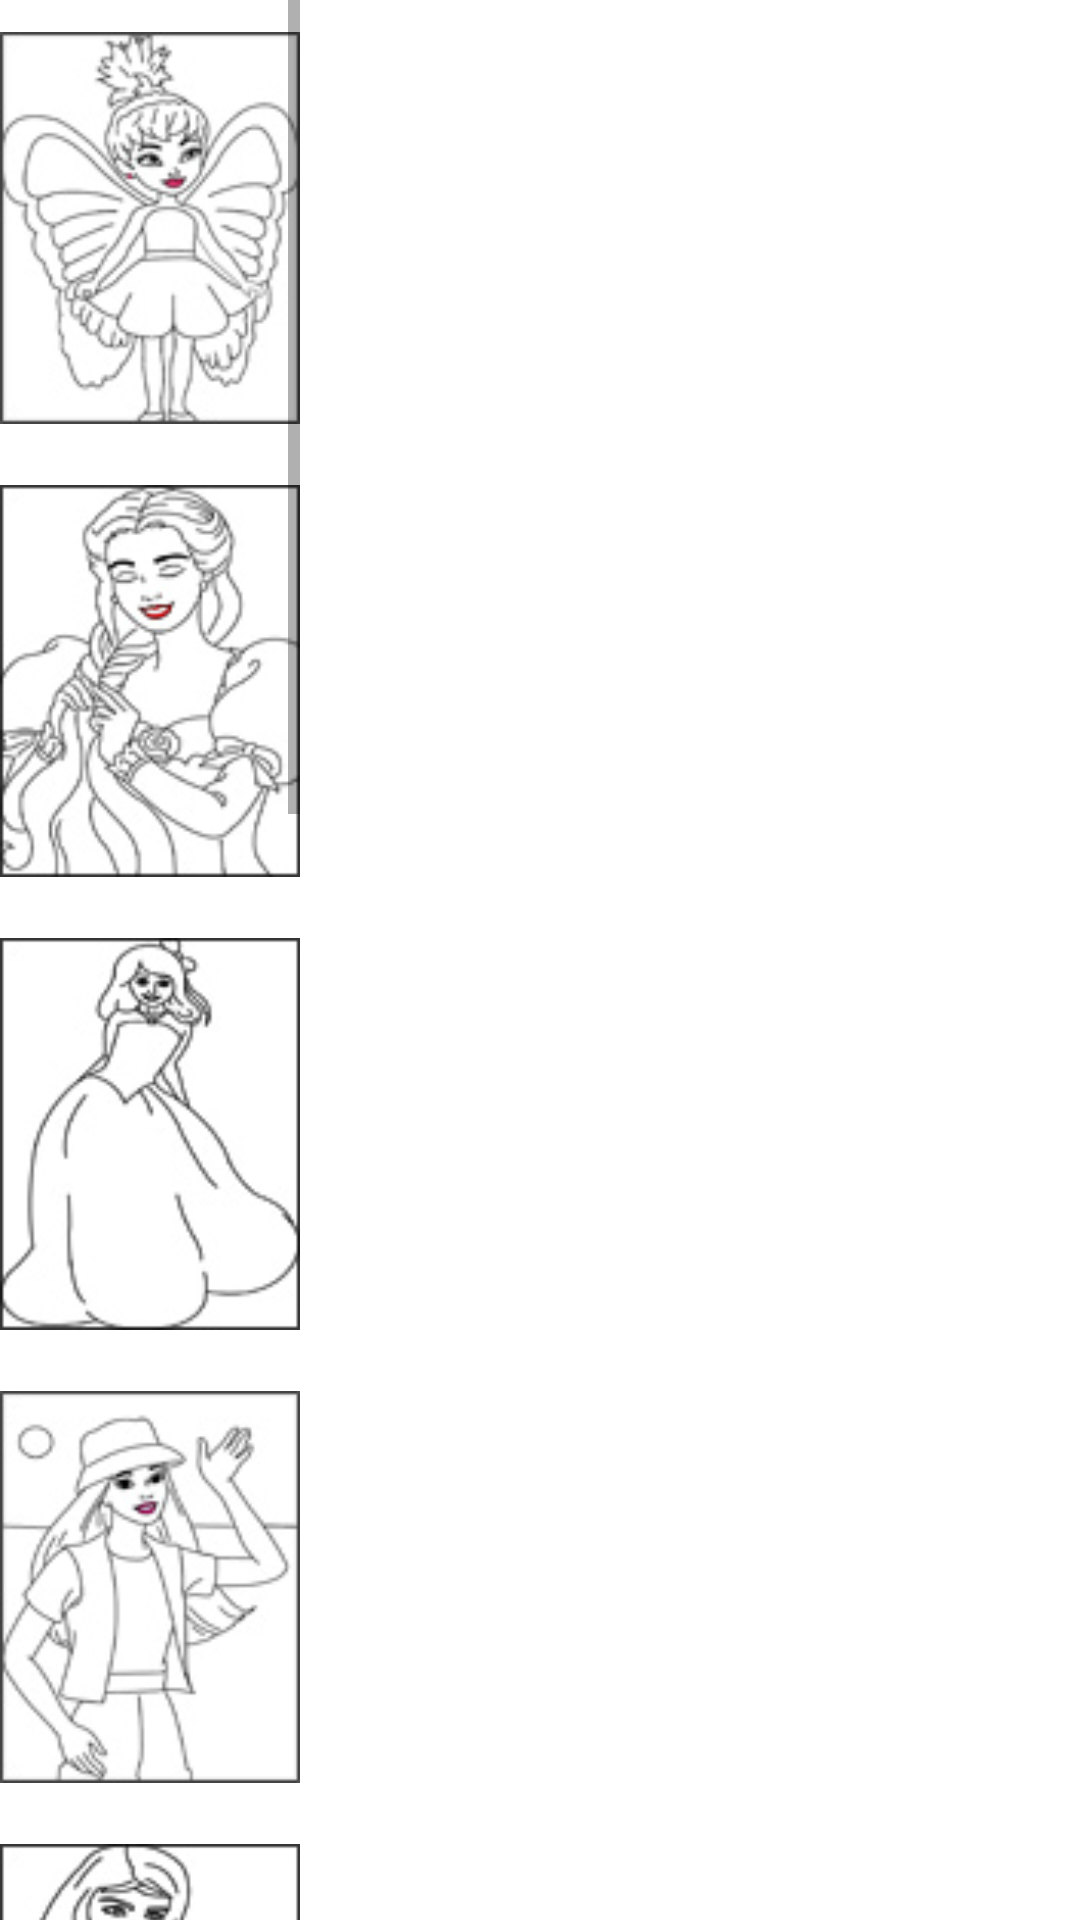

Android layout source for this screen:
<!-- AndroidManifest.xml: fallback theme Theme.MaterialComponents.DayNight.NoActionBar -->
<!-- res/layout/new_images.xml -->
<?xml version="1.0" encoding="utf-8"?>

<RelativeLayout xmlns:android="http://schemas.android.com/apk/res/android"
    
    android:layout_width="wrap_content"
    android:layout_height="match_parent"
    android:orientation="vertical" 
    >
 
    <RelativeLayout
     android:id="@+id/myLayoutRel"   
    android:layout_width="wrap_content"
    android:layout_height="match_parent"
    android:orientation="vertical" 
    android:background="#ffffff"
    >
    <ScrollView
        android:id="@+id/myScroll_view"    
        android:layout_width="100dip"
        android:layout_height="fill_parent"
        android:layout_alignParentLeft="true"
        android:layout_alignParentTop="true"
         >

        <RelativeLayout
            android:layout_width="match_parent"
            android:layout_height="match_parent" >

            <ImageView
                android:id="@+id/imageView_first"
                android:layout_width="100dip"
                android:layout_height="150dip"  
                android:layout_alignParentLeft="true"
                android:layout_alignParentTop="true"
                android:src="@drawable/cindrella1_1" 
                android:layout_marginTop="1dip"/>

            <ImageView
                android:id="@+id/imageView_sec"
                android:layout_width="100dip"
                android:layout_height="150dip"
                android:layout_below="@+id/imageView_first"
                android:layout_alignParentLeft="true"
               
                android:src="@drawable/cindrella2_1" 
                android:layout_marginTop="1dip"/>
              <ImageView
                android:id="@+id/imageView_thi"
                android:layout_width="100dip"
                android:layout_height="150dip"
                android:layout_below="@+id/imageView_sec"
                android:layout_alignParentLeft="true"
               
                android:src="@drawable/cindrella3_1"
                android:layout_marginTop="1dip" />
               <ImageView
                android:id="@+id/imageView_four"
                android:layout_width="100dip"
                android:layout_height="150dip"
                android:layout_below="@+id/imageView_thi"
                android:layout_alignParentLeft="true"
               
                android:src="@drawable/cindrella4_1" 
                android:layout_marginTop="1dip" />
               
                <ImageView
                android:id="@+id/imageView_five"
                android:layout_width="100dip"
                android:layout_height="150dip"
                android:layout_below="@+id/imageView_four"
                android:layout_alignParentLeft="true"
               
                android:src="@drawable/cindrella5_1" 
                android:layout_marginTop="1dip" />
                
                 <ImageView
                android:id="@+id/imageView_six"
                android:layout_width="100dip"
                android:layout_height="150dip"
                android:layout_below="@+id/imageView_five"
                android:layout_alignParentLeft="true"
               
                android:src="@drawable/cindrella7_1"
                android:layout_marginTop="1dip"  />
                 
                  <ImageView
                android:id="@+id/imageView_saven"
                android:layout_width="100dip"
                android:layout_height="150dip"
                android:layout_below="@+id/imageView_six"
                android:layout_alignParentLeft="true"
               
                android:src="@drawable/cindrella8_1"
                android:layout_marginTop="1dip"  />
                  
                    <ImageView
                android:id="@+id/imageView_eight"
                android:layout_width="100dip"
                android:layout_height="150dip"
                android:layout_below="@+id/imageView_saven"
                android:layout_alignParentLeft="true"
               
                android:src="@drawable/cindrella9_1" 
                android:layout_marginTop="1dip" />
                    
                     <ImageView
                android:id="@+id/imageView_nine"
                android:layout_width="100dip"
                android:layout_height="150dip"
                android:layout_below="@+id/imageView_eight"
                android:layout_alignParentLeft="true"
               
                android:src="@drawable/cindrella10_1" 
                android:layout_marginTop="1dip" />
                     
                     <ImageView
                android:id="@+id/imageView_ten"
                android:layout_width="100dip"
                android:layout_height="150dip"
                android:layout_below="@+id/imageView_nine"
                android:layout_alignParentLeft="true"
               
                android:src="@drawable/cindrella11_1"
                android:layout_marginTop="1dip"  />
            
        </RelativeLayout>
       
    </ScrollView>
</RelativeLayout>
    

</RelativeLayout>
<!-- resources referenced by this layout -->
<resources>
  <!-- drawable cindrella10_1: jpg bitmap (drawable-mdpi, 6584 bytes) -->
  <!-- drawable cindrella11_1: jpg bitmap (drawable-mdpi, 6772 bytes) -->
  <!-- drawable cindrella1_1: jpg bitmap (drawable-mdpi, 8338 bytes) -->
  <!-- drawable cindrella2_1: jpg bitmap (drawable-mdpi, 8583 bytes) -->
  <!-- drawable cindrella3_1: jpg bitmap (drawable-mdpi, 5834 bytes) -->
  <!-- drawable cindrella4_1: jpg bitmap (drawable-mdpi, 7551 bytes) -->
  <!-- drawable cindrella5_1: jpg bitmap (drawable-mdpi, 8106 bytes) -->
  <!-- drawable cindrella7_1: jpg bitmap (drawable-mdpi, 6660 bytes) -->
  <!-- drawable cindrella8_1: jpg bitmap (drawable-mdpi, 4727 bytes) -->
  <!-- drawable cindrella9_1: jpg bitmap (drawable-mdpi, 5998 bytes) -->
</resources>
